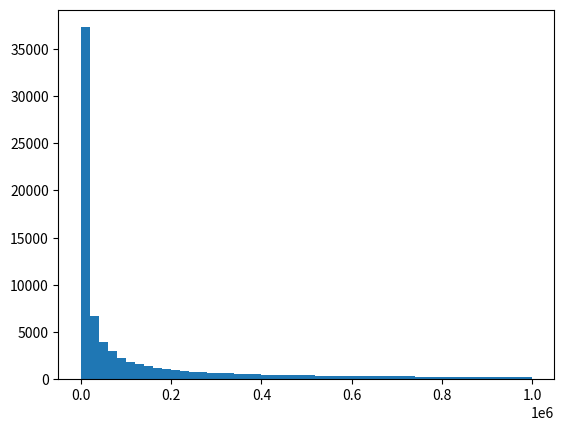

Generate this figure with matplotlib:
import numpy as np
import matplotlib.pylab as plt

import scipy.constants as constants

dt = 0.00000001

electron_mass = 511 # eV
c = constants.speed_of_light # Speed of light
h = constants.h # Speed of light

prob_of_brem = 0.1 # 10%

photon_energies = []

nelectrons = 10000

################################################################################
# Do this for many electrons.
################################################################################
for i in range(0,nelectrons):
    # This is the starting point in time.
    t = 0

    electron_momentum = 1e6 # eV

    electron_energy = np.sqrt(electron_momentum**2 + electron_mass**2)

    x0 = 0.0

    v0 = c*(electron_momentum/electron_energy)

    v = v0
    x = x0
    ################################################################################
    # Loop over in time, taking one dt step each time.
    ################################################################################
    while t < 0.000001 and electron_energy>electron_mass:

        # Figure out how far it has moved in time dt
        # This is dependent on the velocity, v.
        dx = dt*v

        # Move forward that dx step
        x = x + dx

        #print x

        # Calculate whether or not, I've radiated a photon.
        test_number = np.random.random()
        if test_number < prob_of_brem:
            # We've radiated a brem photon!
            # Now figure out, what the energy of the photon is!
            photon_energy = electron_energy*np.random.random()

            photon_energies.append(photon_energy)
            #photon_energies.append((h*c)/(1.6e-19*photon_energy))

            #print "photon_energy:",photon_energy

            electron_energy -= photon_energy
            electron_momentum = np.sqrt(electron_energy**2 - electron_mass**2)
            v = c*(electron_momentum/electron_energy)

        t += dt



plt.figure()
plt.hist(photon_energies,bins=50)
plt.show()
